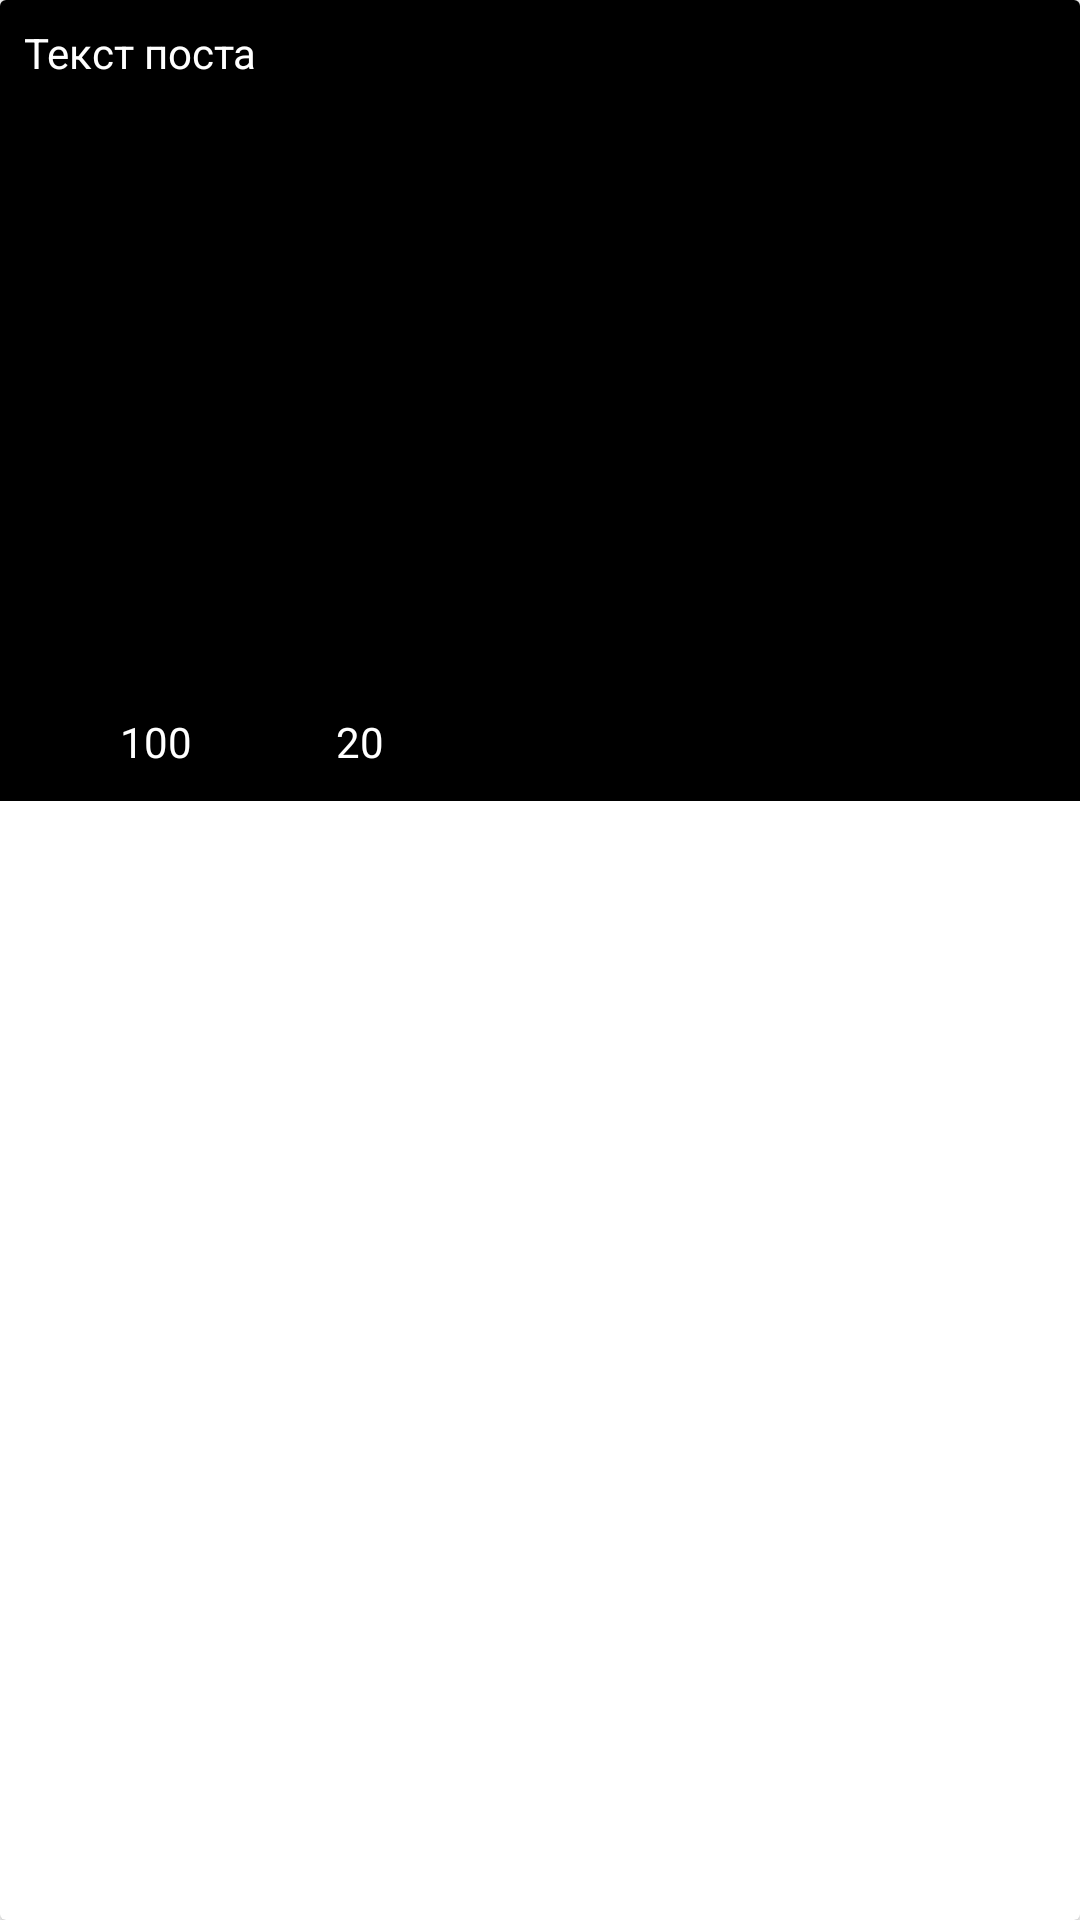

Layout XML and referenced resources for this Android screen:
<!-- AndroidManifest.xml: application theme Theme.Mobdevlab1 -->
<!-- res/layout/post.xml -->
<?xml version="1.0" encoding="utf-8"?>
<androidx.cardview.widget.CardView xmlns:android="http://schemas.android.com/apk/res/android"
    xmlns:app="http://schemas.android.com/apk/res-auto"
    android:layout_width="match_parent"
    android:layout_height="wrap_content"
    android:layout_margin="8dp"
    android:elevation="4dp">

    <androidx.constraintlayout.widget.ConstraintLayout
        android:layout_width="match_parent"
        android:layout_height="wrap_content"
        android:padding="8dp"
        android:background="#000000">

        <TextView
            android:id="@+id/post_text"
            android:layout_width="0dp"
            android:layout_height="wrap_content"
            android:text="@string/post_text_placeholder"
            android:textColor="#FFFFFF"
            app:layout_constraintTop_toTopOf="parent"
            app:layout_constraintLeft_toLeftOf="parent"
            app:layout_constraintRight_toRightOf="parent" />

        <ImageView
            android:id="@+id/post_image"
            android:layout_width="match_parent"
            android:layout_height="200dp"
            android:contentDescription="@string/post_image_desc"
            app:layout_constraintTop_toBottomOf="@id/post_text"
            app:layout_constraintLeft_toLeftOf="parent"
            app:layout_constraintRight_toRightOf="parent" />

        <androidx.constraintlayout.widget.ConstraintLayout
            android:id="@+id/post_actions"
            android:layout_width="match_parent"
            android:layout_height="wrap_content"
            app:layout_constraintTop_toBottomOf="@id/post_image"
            app:layout_constraintLeft_toLeftOf="parent"
            app:layout_constraintRight_toRightOf="parent"
            android:layout_marginTop="8dp">

            <ImageView
                android:id="@+id/like_button"
                android:layout_width="24dp"
                android:layout_height="24dp"
                android:contentDescription="@string/like_button_desc"
                android:src="@drawable/ic_like"
                app:tint="#FFFFFF"
                app:layout_constraintLeft_toLeftOf="parent"
                app:layout_constraintTop_toTopOf="parent"
                app:layout_constraintBottom_toBottomOf="parent" />

            <TextView
                android:id="@+id/like_count"
                android:layout_width="wrap_content"
                android:layout_height="wrap_content"
                android:text="@string/like_count_placeholder"
                android:textColor="#FFFFFF"
                app:layout_constraintLeft_toRightOf="@id/like_button"
                android:layout_marginStart="8dp"
                app:layout_constraintTop_toTopOf="parent"
                app:layout_constraintBottom_toBottomOf="parent" />

            <ImageView
                android:id="@+id/comment_button"
                android:layout_width="24dp"
                android:layout_height="24dp"
                android:contentDescription="@string/comment_button_desc"
                android:src="@drawable/ic_comment"
                app:tint="#FFFFFF"
                app:layout_constraintLeft_toRightOf="@id/like_count"
                android:layout_marginStart="16dp"
                app:layout_constraintTop_toTopOf="parent"
                app:layout_constraintBottom_toBottomOf="parent" />

            <TextView
                android:id="@+id/comment_count"
                android:layout_width="wrap_content"
                android:layout_height="wrap_content"
                android:text="@string/comment_count_placeholder"
                android:textColor="#FFFFFF"
                android:layout_marginStart="8dp"
                app:layout_constraintLeft_toRightOf="@id/comment_button"
                app:layout_constraintTop_toTopOf="parent"
                app:layout_constraintBottom_toBottomOf="parent" />

        </androidx.constraintlayout.widget.ConstraintLayout>

    </androidx.constraintlayout.widget.ConstraintLayout>
</androidx.cardview.widget.CardView>
<!-- resources referenced by this layout -->
<resources>
  <string name="comment_button_desc">Comment button</string>
  <string name="comment_count_placeholder">20</string>
  <string name="like_button_desc">Like button</string>
  <string name="like_count_placeholder">100</string>
  <string name="post_image_desc">Post image</string>
  <string name="post_text_placeholder">Текст поста</string>
  <style name="Theme.Mobdevlab1" parent="Theme.MaterialComponents.DayNight.DarkActionBar">
          
          <item name="colorPrimary">@color/purple_500</item>
          <item name="colorPrimaryVariant">@color/purple_700</item>
          <item name="colorOnPrimary">@color/white</item>
          
          <item name="colorSecondary">@color/teal_200</item>
          <item name="colorSecondaryVariant">@color/teal_700</item>
          <item name="colorOnSecondary">@color/black</item>
          
          <item name="android:statusBarColor">?attr/colorPrimaryVariant</item>
          
      </style>
  <!-- not gathered from this repository: default colours our renderer supplied (Android Studio template values) -->
  <color name="purple_500">#FF6200EE</color>
  <color name="purple_700">#FF3700B3</color>
  <color name="teal_200">#FF03DAC5</color>
  <color name="teal_700">#FF018786</color>
  <color name="black">#FF000000</color>
  <color name="white">#FFFFFFFF</color>
</resources>
